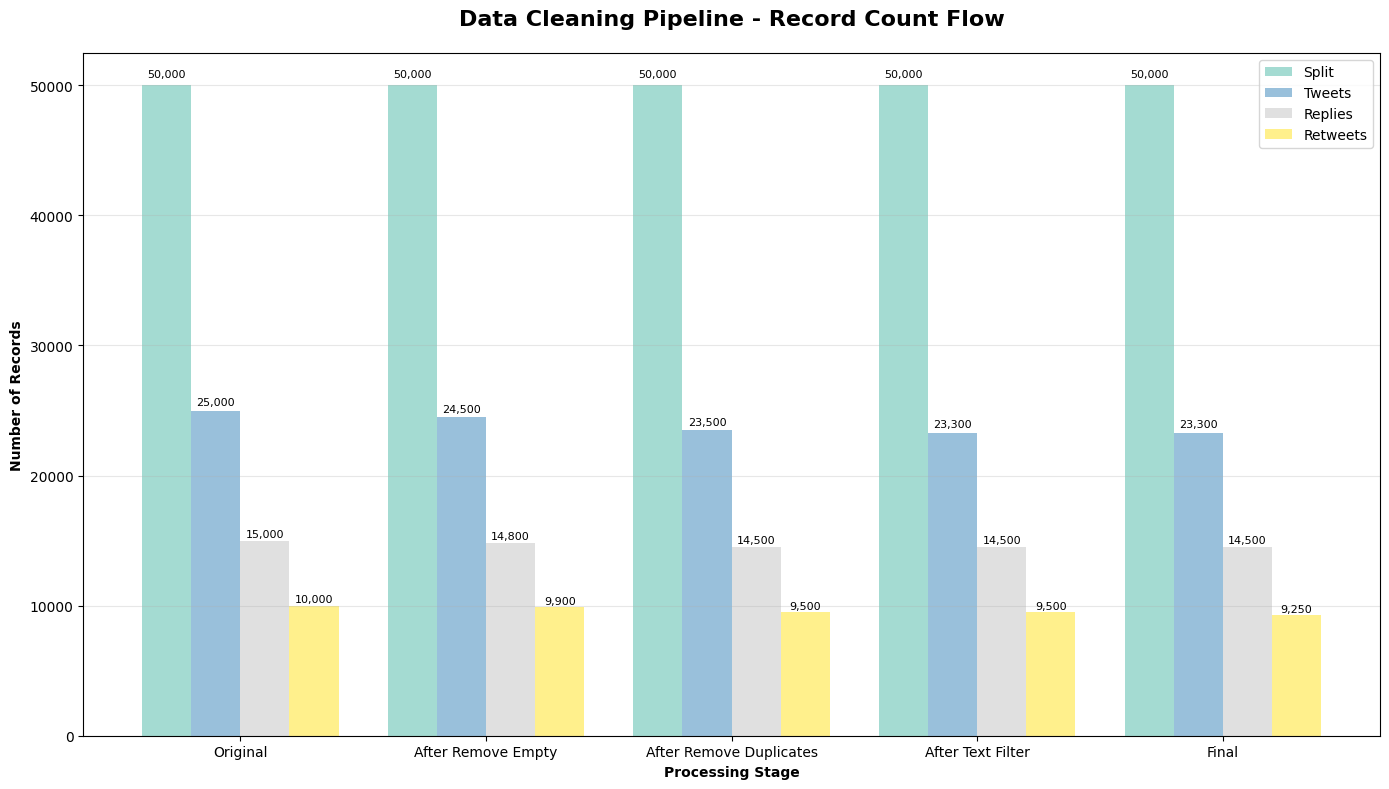
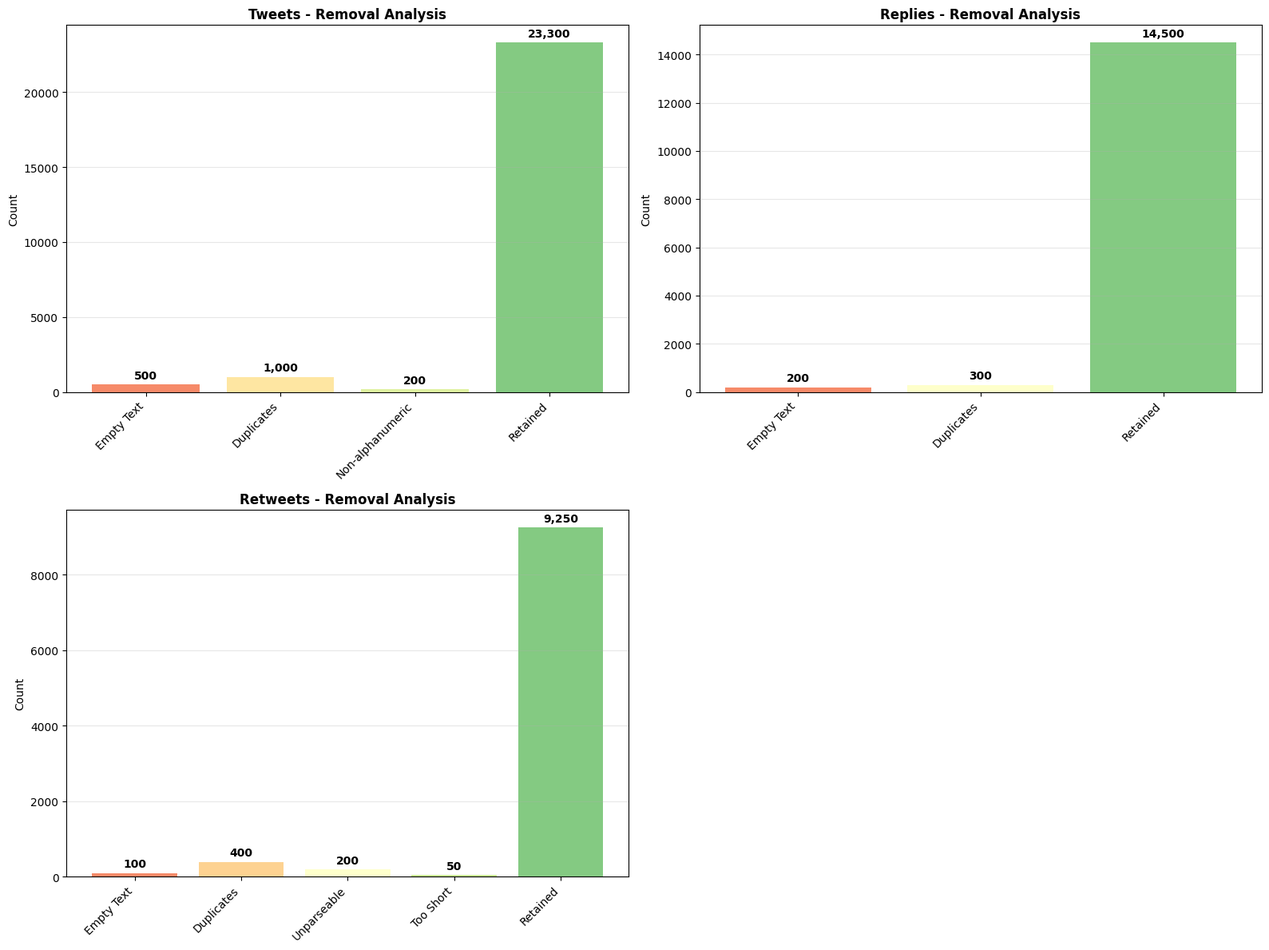
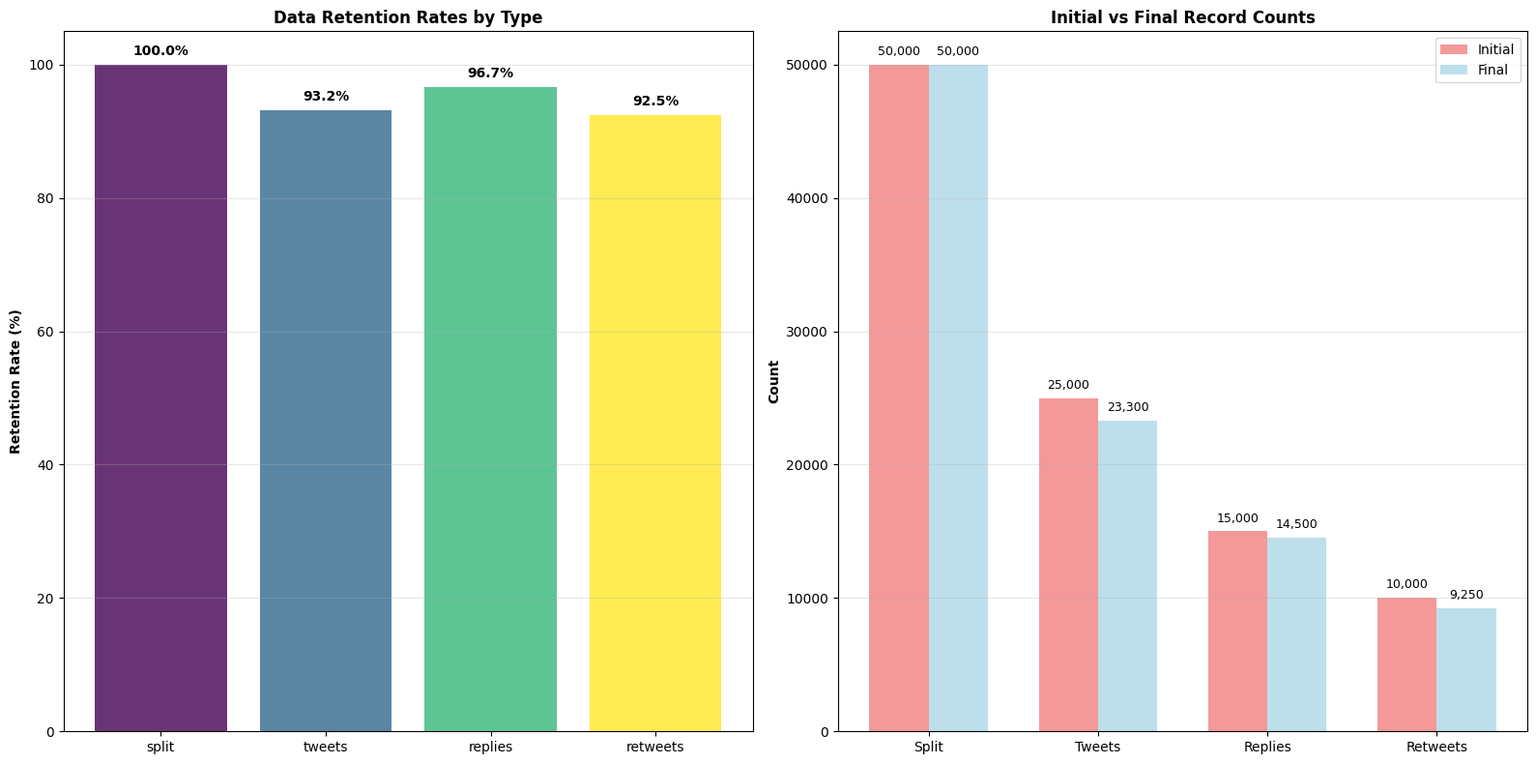

Here is the Python script that generated these plots, in order:
import matplotlib.pyplot as plt
import seaborn as sns
import pandas as pd
import numpy as np
from pathlib import Path

plt.style.use('default')
sns.set_palette("husl")

def ensure_output_dir():
    output_dir = Path('visualization/plots')
    output_dir.mkdir(parents=True, exist_ok=True)
    return output_dir

def create_data_flow_chart(stats):
    stages = ['Original', 'After Remove Empty', 'After Remove Duplicates', 'After Text Filter', 'Final']
    
    data_types = ['split', 'tweets', 'replies', 'retweets']
    colors = plt.cm.Set3(np.linspace(0, 1, len(data_types)))
    
    fig, ax = plt.subplots(figsize=(14, 8))
    
    bar_width = 0.2
    x_positions = np.arange(len(stages))
    
    for i, (data_type, color) in enumerate(zip(data_types, colors)):
        if data_type == 'split':
            values = [
                stats[data_type]['total'],
                stats[data_type]['total'],
                stats[data_type]['total'], 
                stats[data_type]['total'],
                stats[data_type]['total']
            ]
        else:
            values = [
                stats[data_type]['initial_count'],
                stats[data_type]['initial_count'] - stats[data_type].get('removed_empty', 0),
                stats[data_type]['initial_count'] - stats[data_type].get('removed_empty', 0) - stats[data_type].get('removed_duplicates', 0),
                stats[data_type]['initial_count'] - stats[data_type].get('removed_empty', 0) - stats[data_type].get('removed_duplicates', 0) - stats[data_type].get('removed_non_alpha', 0),
                stats[data_type]['final_count']
            ]
        
        bars = ax.bar(x_positions + i * bar_width, values, bar_width, 
                     label=data_type.title(), color=color, alpha=0.8)
        
        for j, (bar, value) in enumerate(zip(bars, values)):
            if value > 0:
                ax.text(bar.get_x() + bar.get_width()/2, bar.get_height() + max(values) * 0.01,
                       f'{value:,}', ha='center', va='bottom', fontsize=8, rotation=0)
    
    ax.set_xlabel('Processing Stage', fontweight='bold')
    ax.set_ylabel('Number of Records', fontweight='bold')
    ax.set_title('Data Cleaning Pipeline - Record Count Flow', fontsize=16, fontweight='bold', pad=20)
    ax.set_xticks(x_positions + bar_width * 1.5)
    ax.set_xticklabels(stages)
    ax.legend(loc='upper right')
    ax.grid(axis='y', alpha=0.3)
    
    plt.tight_layout()
    return fig

def create_removal_analysis(stats):
    fig, axes = plt.subplots(2, 2, figsize=(16, 12))
    
    data_types = ['tweets', 'replies', 'retweets']
    
    for idx, data_type in enumerate(data_types):
        row = idx // 2
        col = idx % 2
        ax = axes[row, col]
        
        removal_categories = []
        removal_counts = []
        
        if 'removed_empty' in stats[data_type] and stats[data_type]['removed_empty'] > 0:
            removal_categories.append('Empty Text')
            removal_counts.append(stats[data_type]['removed_empty'])
        
        if 'removed_duplicates' in stats[data_type] and stats[data_type]['removed_duplicates'] > 0:
            removal_categories.append('Duplicates')
            removal_counts.append(stats[data_type]['removed_duplicates'])
        
        if 'removed_non_alpha' in stats[data_type] and stats[data_type]['removed_non_alpha'] > 0:
            removal_categories.append('Non-alphanumeric')
            removal_counts.append(stats[data_type]['removed_non_alpha'])
        
        if 'removed_unparseable' in stats[data_type] and stats[data_type]['removed_unparseable'] > 0:
            removal_categories.append('Unparseable')
            removal_counts.append(stats[data_type]['removed_unparseable'])
        
        if 'removed_short' in stats[data_type] and stats[data_type]['removed_short'] > 0:
            removal_categories.append('Too Short')
            removal_counts.append(stats[data_type]['removed_short'])
        
        removal_categories.append('Retained')
        removal_counts.append(stats[data_type]['final_count'])
        
        colors = plt.cm.RdYlGn(np.linspace(0.2, 0.8, len(removal_categories)))
        colors[-1] = plt.cm.RdYlGn(0.8)
        
        bars = ax.bar(removal_categories, removal_counts, color=colors, alpha=0.8)
        
        for bar, count in zip(bars, removal_counts):
            if count > 0:
                ax.text(bar.get_x() + bar.get_width()/2, bar.get_height() + max(removal_counts) * 0.01,
                       f'{count:,}', ha='center', va='bottom', fontweight='bold')
        
        ax.set_title(f'{data_type.title()} - Removal Analysis', fontweight='bold')
        ax.set_ylabel('Count')
        plt.setp(ax.get_xticklabels(), rotation=45, ha='right')
        ax.grid(axis='y', alpha=0.3)
    
    axes[1, 1].axis('off')
    
    plt.tight_layout()
    return fig

def create_retention_summary(stats):
    fig, (ax1, ax2) = plt.subplots(1, 2, figsize=(16, 8))
    
    data_types = ['split', 'tweets', 'replies', 'retweets']
    
    retention_rates = []
    final_counts = []
    initial_counts = []
    
    for data_type in data_types:
        if data_type == 'split':
            initial = stats[data_type]['total']
            final = stats[data_type]['total']
            retention = 100.0
        else:
            initial = stats[data_type]['initial_count']
            final = stats[data_type]['final_count']
            retention = stats[data_type]['retention_rate']
        
        retention_rates.append(retention)
        final_counts.append(final)
        initial_counts.append(initial)
    
    colors = plt.cm.viridis(np.linspace(0, 1, len(data_types)))
    
    bars1 = ax1.bar(data_types, retention_rates, color=colors, alpha=0.8)
    ax1.set_ylabel('Retention Rate (%)', fontweight='bold')
    ax1.set_title('Data Retention Rates by Type', fontweight='bold')
    ax1.set_ylim(0, 105)
    
    for bar, rate in zip(bars1, retention_rates):
        ax1.text(bar.get_x() + bar.get_width()/2, bar.get_height() + 1,
                f'{rate:.1f}%', ha='center', va='bottom', fontweight='bold')
    
    ax1.grid(axis='y', alpha=0.3)
    
    x_pos = np.arange(len(data_types))
    width = 0.35
    
    bars2 = ax2.bar(x_pos - width/2, initial_counts, width, label='Initial', 
                   color='lightcoral', alpha=0.8)
    bars3 = ax2.bar(x_pos + width/2, final_counts, width, label='Final', 
                   color='lightblue', alpha=0.8)
    
    ax2.set_ylabel('Count', fontweight='bold')
    ax2.set_title('Initial vs Final Record Counts', fontweight='bold')
    ax2.set_xticks(x_pos)
    ax2.set_xticklabels([dt.title() for dt in data_types])
    ax2.legend()
    ax2.grid(axis='y', alpha=0.3)
    
    for bars in [bars2, bars3]:
        for bar in bars:
            height = bar.get_height()
            if height > 0:
                ax2.text(bar.get_x() + bar.get_width()/2, height + max(initial_counts + final_counts) * 0.01,
                        f'{int(height):,}', ha='center', va='bottom', fontsize=9)
    
    plt.tight_layout()
    return fig

def generate_all_plots(stats):
    output_dir = ensure_output_dir()
    
    plots = [
        ('data_flow_chart', create_data_flow_chart),
        ('removal_analysis', create_removal_analysis), 
        ('retention_summary', create_retention_summary)
    ]
    
    print("Generating data cleaning visualizations...")
    
    for plot_name, plot_func in plots:
        fig = plot_func(stats)
        save_path = output_dir / f"{plot_name}.png"
        fig.savefig(save_path, dpi=300, bbox_inches='tight')
        print(f"SUCCESS Saved {plot_name} to {save_path}")
        plt.close(fig)
    
    print(f"\nRESULTS All plots saved to: {output_dir.absolute()}")

if __name__ == "__main__":
    sample_stats = {
        'split': {'total': 50000},
        'tweets': {'initial_count': 25000, 'removed_empty': 500, 'removed_duplicates': 1000, 'removed_non_alpha': 200, 'final_count': 23300, 'retention_rate': 93.2},
        'replies': {'initial_count': 15000, 'removed_empty': 200, 'removed_duplicates': 300, 'final_count': 14500, 'retention_rate': 96.7},
        'retweets': {'initial_count': 10000, 'removed_empty': 100, 'removed_duplicates': 400, 'removed_unparseable': 200, 'removed_short': 50, 'final_count': 9250, 'retention_rate': 92.5}
    }
    
    generate_all_plots(sample_stats)
